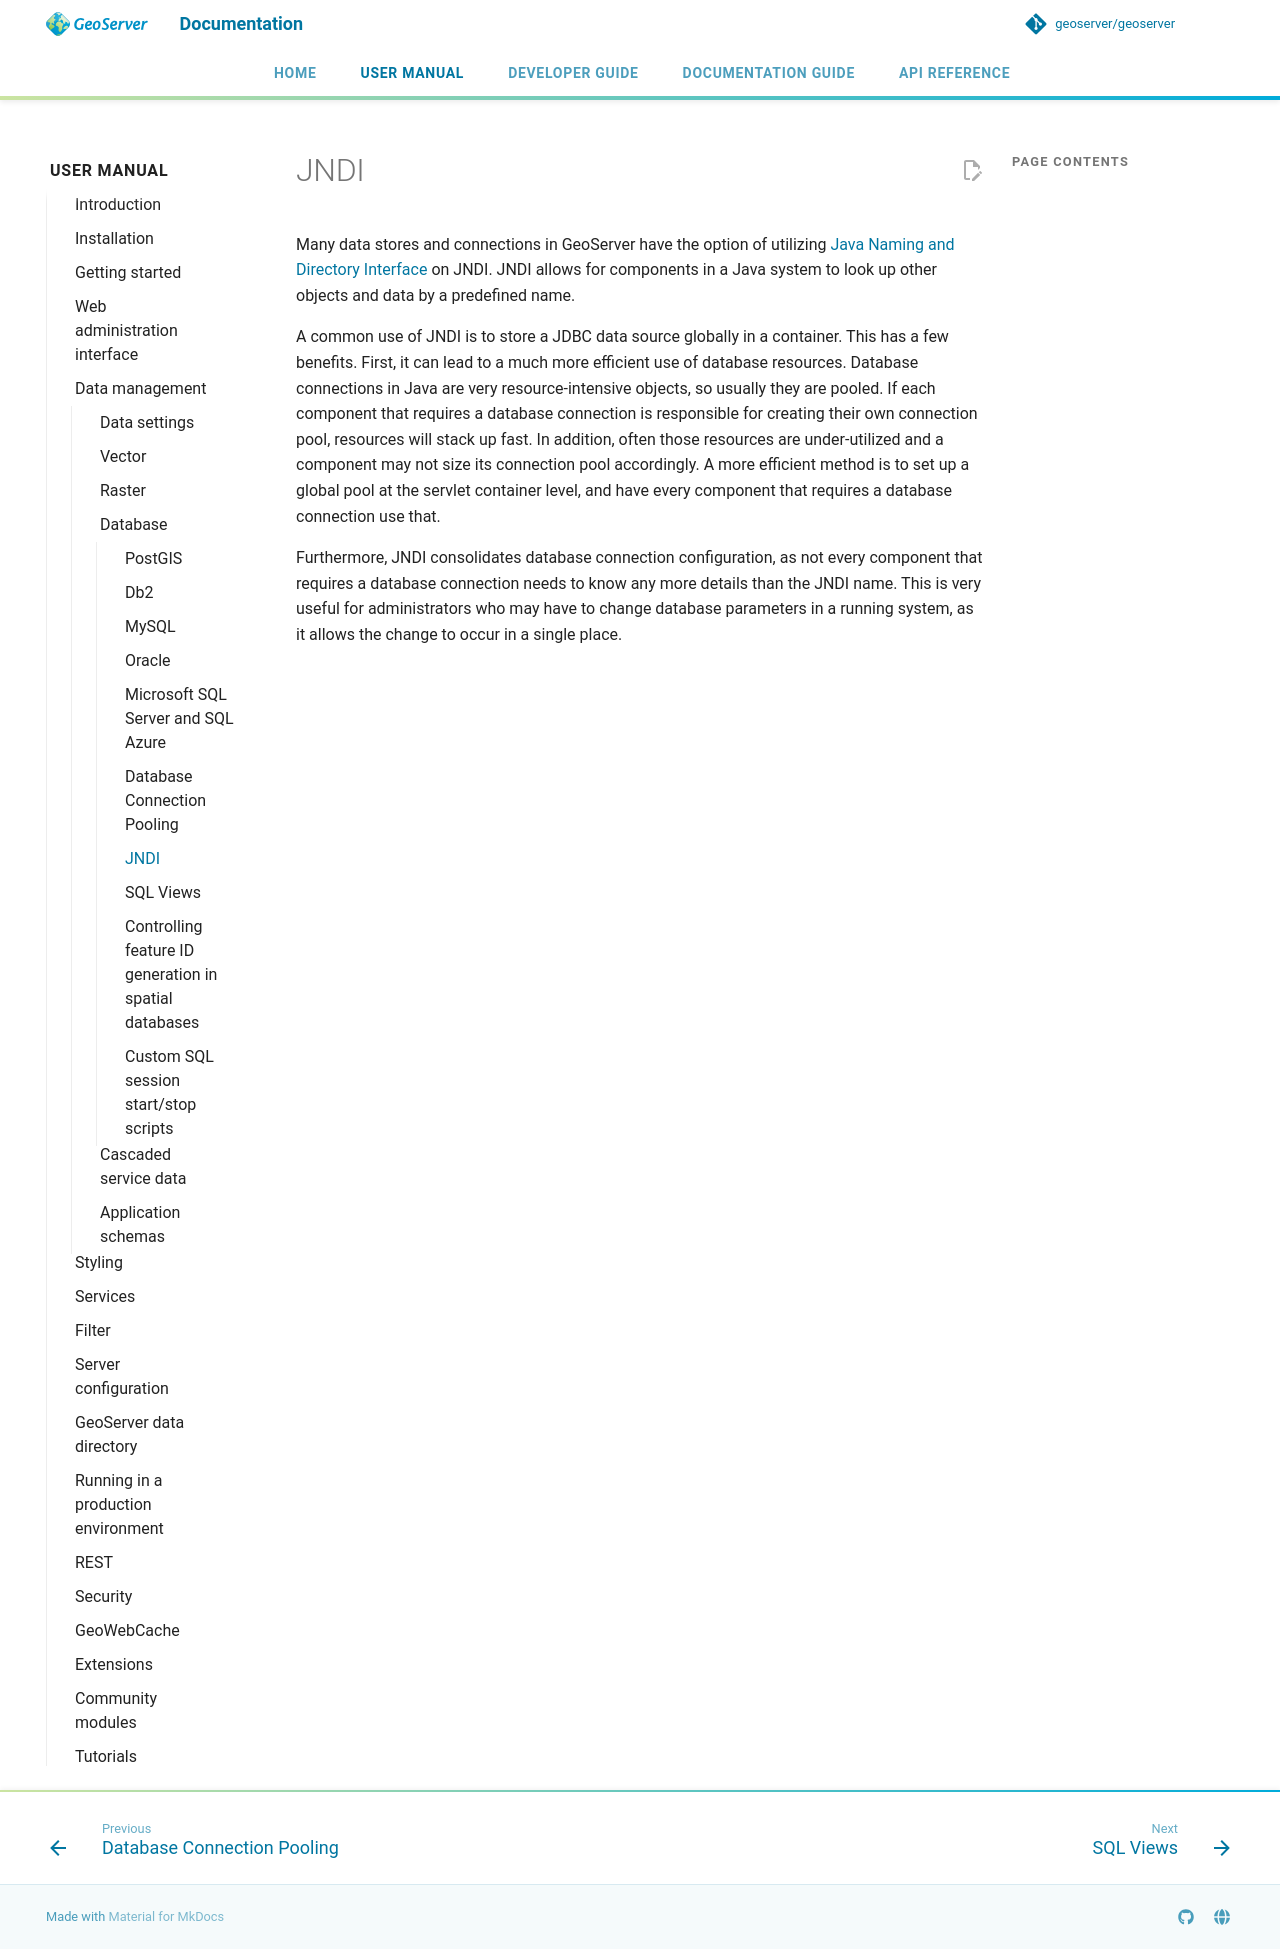

repository: petersmythe/geoserver · page: latest/en/user/data/database/jndi/index.html · generator: mkdocs

# JNDI

Many data stores and connections in GeoServer have the option of utilizing [Java Naming and Directory Interface](http://en.wikipedia.org/wiki/Java_Naming_and_Directory_Interface) on JNDI. JNDI allows for components in a Java system to look up other objects and data by a predefined name.

A common use of JNDI is to store a JDBC data source globally in a container. This has a few benefits. First, it can lead to a much more efficient use of database resources. Database connections in Java are very resource-intensive objects, so usually they are pooled. If each component that requires a database connection is responsible for creating their own connection pool, resources will stack up fast. In addition, often those resources are under-utilized and a component may not size its connection pool accordingly. A more efficient method is to set up a global pool at the servlet container level, and have every component that requires a database connection use that.

Furthermore, JNDI consolidates database connection configuration, as not every component that requires a database connection needs to know any more details than the JNDI name. This is very useful for administrators who may have to change database parameters in a running system, as it allows the change to occur in a single place.
